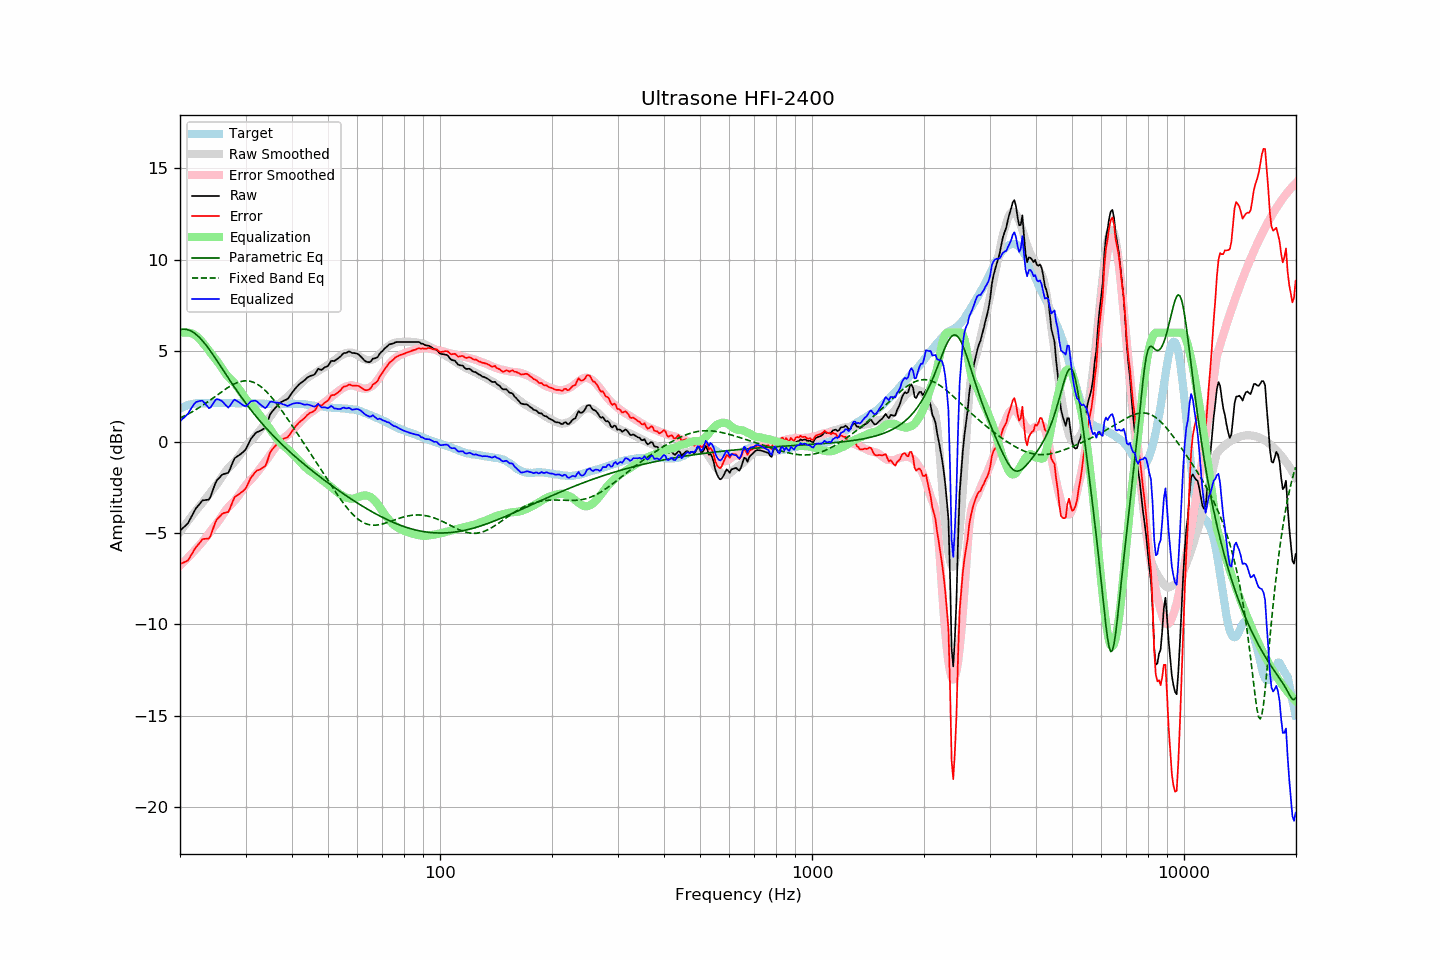

Data behind this chart, as committed beside it:
frequency, raw, error, smoothed, error_smoothed, equalization, parametric_eq, fixed_band_eq, equalized_raw, equalized_smoothed, target
20.00, -4.86, -6.68, -4.93, -6.78, 6.00, 6.16, 1.32, 1.14, 1.07, 1.82
20.20, -4.78, -6.65, -4.81, -6.70, 6.00, 6.18, 1.36, 1.22, 1.19, 1.87
20.40, -4.70, -6.62, -4.69, -6.61, 6.00, 6.19, 1.40, 1.30, 1.31, 1.92
20.61, -4.62, -6.57, -4.56, -6.52, 6.00, 6.19, 1.44, 1.38, 1.44, 1.95
20.81, -4.54, -6.54, -4.44, -6.43, 6.00, 6.17, 1.49, 1.46, 1.56, 2.00
21.02, -4.45, -6.49, -4.32, -6.34, 6.00, 6.15, 1.53, 1.55, 1.68, 2.04
21.23, -4.28, -6.34, -4.21, -6.24, 5.99, 6.12, 1.58, 1.71, 1.78, 2.06
21.44, -4.12, -6.19, -4.09, -6.15, 5.97, 6.08, 1.63, 1.85, 1.88, 2.08
21.66, -3.95, -6.05, -3.98, -6.06, 5.93, 6.03, 1.68, 1.98, 1.95, 2.10
21.87, -3.78, -5.88, -3.86, -5.96, 5.88, 5.97, 1.73, 2.11, 2.02, 2.11
22.09, -3.63, -5.75, -3.75, -5.86, 5.82, 5.90, 1.78, 2.19, 2.07, 2.13
22.31, -3.53, -5.66, -3.64, -5.76, 5.75, 5.82, 1.84, 2.22, 2.11, 2.14
22.54, -3.42, -5.56, -3.54, -5.67, 5.67, 5.74, 1.89, 2.25, 2.13, 2.14
22.76, -3.31, -5.44, -3.43, -5.57, 5.57, 5.65, 1.95, 2.26, 2.14, 2.14
22.99, -3.20, -5.32, -3.32, -5.46, 5.46, 5.55, 2.01, 2.26, 2.14, 2.13
23.22, -3.19, -5.31, -3.21, -5.35, 5.35, 5.45, 2.07, 2.17, 2.14, 2.13
23.45, -3.18, -5.30, -3.10, -5.24, 5.24, 5.34, 2.13, 2.06, 2.14, 2.12
23.69, -3.17, -5.30, -2.99, -5.13, 5.13, 5.22, 2.19, 1.96, 2.14, 2.13
23.92, -3.16, -5.29, -2.87, -5.01, 5.01, 5.10, 2.25, 1.86, 2.14, 2.13
24.16, -3.00, -5.14, -2.75, -4.89, 4.89, 4.98, 2.31, 1.90, 2.14, 2.14
24.40, -2.74, -4.90, -2.64, -4.78, 4.78, 4.85, 2.38, 2.03, 2.14, 2.15
24.65, -2.51, -4.65, -2.53, -4.67, 4.67, 4.72, 2.44, 2.16, 2.14, 2.14
24.89, -2.26, -4.40, -2.42, -4.56, 4.56, 4.59, 2.50, 2.30, 2.14, 2.14
25.14, -2.10, -4.24, -2.31, -4.45, 4.45, 4.46, 2.57, 2.35, 2.14, 2.14
25.39, -2.00, -4.15, -2.18, -4.33, 4.33, 4.33, 2.63, 2.33, 2.15, 2.15
25.65, -1.91, -4.06, -2.05, -4.20, 4.20, 4.19, 2.70, 2.29, 2.15, 2.15
25.91, -1.81, -3.95, -1.92, -4.06, 4.06, 4.06, 2.76, 2.25, 2.15, 2.14
26.16, -1.76, -3.90, -1.78, -3.93, 3.93, 3.92, 2.82, 2.17, 2.15, 2.14
26.43, -1.74, -3.88, -1.65, -3.80, 3.80, 3.79, 2.88, 2.06, 2.14, 2.14
26.69, -1.71, -3.85, -1.54, -3.68, 3.68, 3.65, 2.94, 1.97, 2.14, 2.14
26.96, -1.69, -3.84, -1.44, -3.58, 3.58, 3.52, 3.00, 1.89, 2.14, 2.15
27.23, -1.51, -3.66, -1.35, -3.49, 3.49, 3.38, 3.05, 1.98, 2.14, 2.15
27.50, -1.29, -3.44, -1.27, -3.40, 3.40, 3.25, 3.10, 2.12, 2.14, 2.15
27.77, -1.08, -3.21, -1.18, -3.32, 3.32, 3.12, 3.15, 2.24, 2.14, 2.14
28.05, -0.89, -3.02, -1.08, -3.22, 3.22, 2.99, 3.20, 2.33, 2.14, 2.13
28.33, -0.83, -2.95, -0.97, -3.11, 3.11, 2.86, 3.24, 2.28, 2.13, 2.12
28.62, -0.77, -2.89, -0.86, -2.99, 2.99, 2.73, 3.27, 2.22, 2.13, 2.12
28.90, -0.71, -2.84, -0.73, -2.87, 2.87, 2.61, 3.30, 2.16, 2.13, 2.13
29.19, -0.64, -2.76, -0.60, -2.74, 2.74, 2.48, 3.32, 2.10, 2.13, 2.12
29.48, -0.57, -2.71, -0.47, -2.60, 2.60, 2.36, 3.34, 2.04, 2.13, 2.14
29.78, -0.49, -2.62, -0.35, -2.48, 2.48, 2.24, 3.35, 1.99, 2.13, 2.13
30.08, -0.39, -2.53, -0.23, -2.36, 2.36, 2.12, 3.36, 1.97, 2.13, 2.14
30.38, -0.21, -2.34, -0.12, -2.25, 2.25, 2.00, 3.35, 2.04, 2.13, 2.13
30.68, -0.02, -2.15, -0.03, -2.16, 2.16, 1.89, 3.34, 2.14, 2.13, 2.13
30.99, 0.16, -1.97, 0.06, -2.07, 2.07, 1.77, 3.32, 2.23, 2.13, 2.13
31.30, 0.27, -1.85, 0.14, -1.98, 1.98, 1.66, 3.30, 2.25, 2.12, 2.12
31.61, 0.38, -1.74, 0.24, -1.88, 1.88, 1.55, 3.27, 2.26, 2.12, 2.12
31.93, 0.49, -1.63, 0.34, -1.78, 1.78, 1.44, 3.22, 2.27, 2.12, 2.12
32.24, 0.55, -1.56, 0.45, -1.66, 1.66, 1.33, 3.18, 2.22, 2.12, 2.11
32.57, 0.58, -1.54, 0.56, -1.55, 1.55, 1.23, 3.12, 2.13, 2.11, 2.12
32.89, 0.62, -1.50, 0.68, -1.43, 1.43, 1.12, 3.06, 2.06, 2.11, 2.12
33.22, 0.67, -1.43, 0.79, -1.32, 1.32, 1.02, 2.99, 1.99, 2.11, 2.11
33.55, 0.72, -1.38, 0.90, -1.20, 1.20, 0.92, 2.91, 1.92, 2.10, 2.10
33.89, 0.77, -1.32, 1.02, -1.08, 1.08, 0.82, 2.83, 1.85, 2.10, 2.09
34.23, 0.97, -1.13, 1.13, -0.96, 0.96, 0.72, 2.74, 1.93, 2.10, 2.10
34.57, 1.23, -0.86, 1.26, -0.84, 0.84, 0.63, 2.65, 2.07, 2.09, 2.09
34.92, 1.50, -0.59, 1.38, -0.70, 0.70, 0.53, 2.55, 2.20, 2.09, 2.09
35.27, 1.64, -0.45, 1.51, -0.58, 0.58, 0.44, 2.45, 2.22, 2.09, 2.09
35.62, 1.74, -0.34, 1.63, -0.45, 0.45, 0.35, 2.34, 2.19, 2.09, 2.08
35.97, 1.84, -0.24, 1.75, -0.33, 0.33, 0.26, 2.23, 2.17, 2.08, 2.08
... 635 more rows
